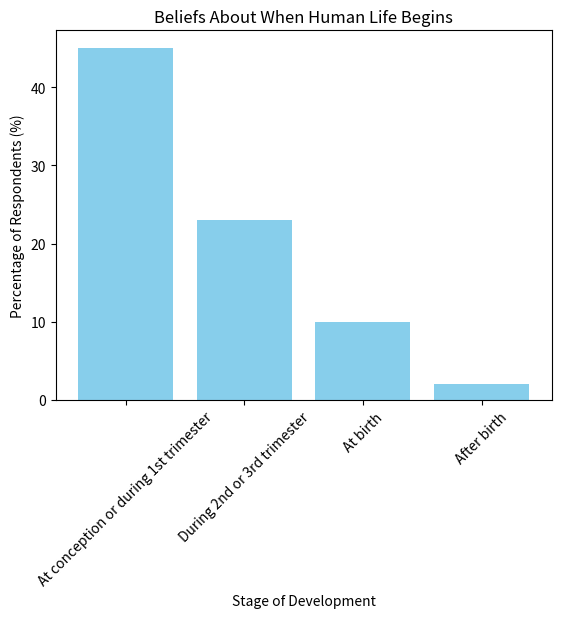

This chart was generated by the following Python code:
import pandas as pd
import matplotlib.pyplot as plt

data = {'Stage of Development': ['At conception or during 1st trimester', 'During 2nd or 3rd trimester', 'At birth', 'After birth'],
        'Percentage': [45, 23, 10, 2]}
df = pd.DataFrame(data)

plt.bar(df['Stage of Development'], df['Percentage'], color='skyblue')
plt.title('Beliefs About When Human Life Begins')
plt.xlabel('Stage of Development')
plt.ylabel('Percentage of Respondents (%)')
plt.xticks(rotation=45)
plt.show()

# Save the figure
plt.savefig('beliefs_about_life.png')